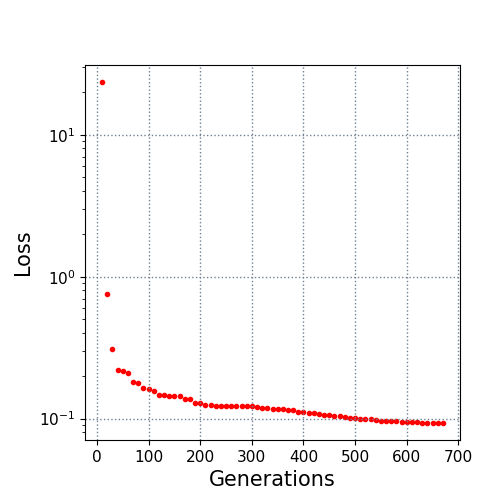

The table this chart was drawn from, first rows:
10.0, 23.509193
20.0, 0.7532
30.0, 0.3073
40.0, 0.2203
50.0, 0.2168
60.0, 0.2088
70.0, 0.1821
80.0, 0.1781
90.0, 0.1652
100.0, 0.1626
110.0, 0.1565
120.0, 0.1478
130.0, 0.1476
140.0, 0.1454
150.0, 0.1443
160.0, 0.1443
170.0, 0.1371
180.0, 0.1371
190.0, 0.1297
200.0, 0.1281
210.0, 0.1253
220.0, 0.1247
230.0, 0.123
240.0, 0.1228
250.0, 0.1228
260.0, 0.1224
270.0, 0.1224
280.0, 0.1224
290.0, 0.1219
300.0, 0.1219
310.0, 0.1202
320.0, 0.1189
330.0, 0.1178
340.0, 0.1175
350.0, 0.1175
360.0, 0.1165
370.0, 0.1153
380.0, 0.1144
390.0, 0.1116
400.0, 0.1116
410.0, 0.1096
420.0, 0.1096
430.0, 0.107
440.0, 0.1059
450.0, 0.1057
460.0, 0.1039
470.0, 0.1039
480.0, 0.1021
490.0, 0.1002
500.0, 0.1002
510.0, 0.09947
520.0, 0.09947
530.0, 0.09898
540.0, 0.09772
550.0, 0.09621
560.0, 0.09617
570.0, 0.09617
580.0, 0.09596
590.0, 0.09412
600.0, 0.09412
610.0, 0.09412
... 6 more rows
